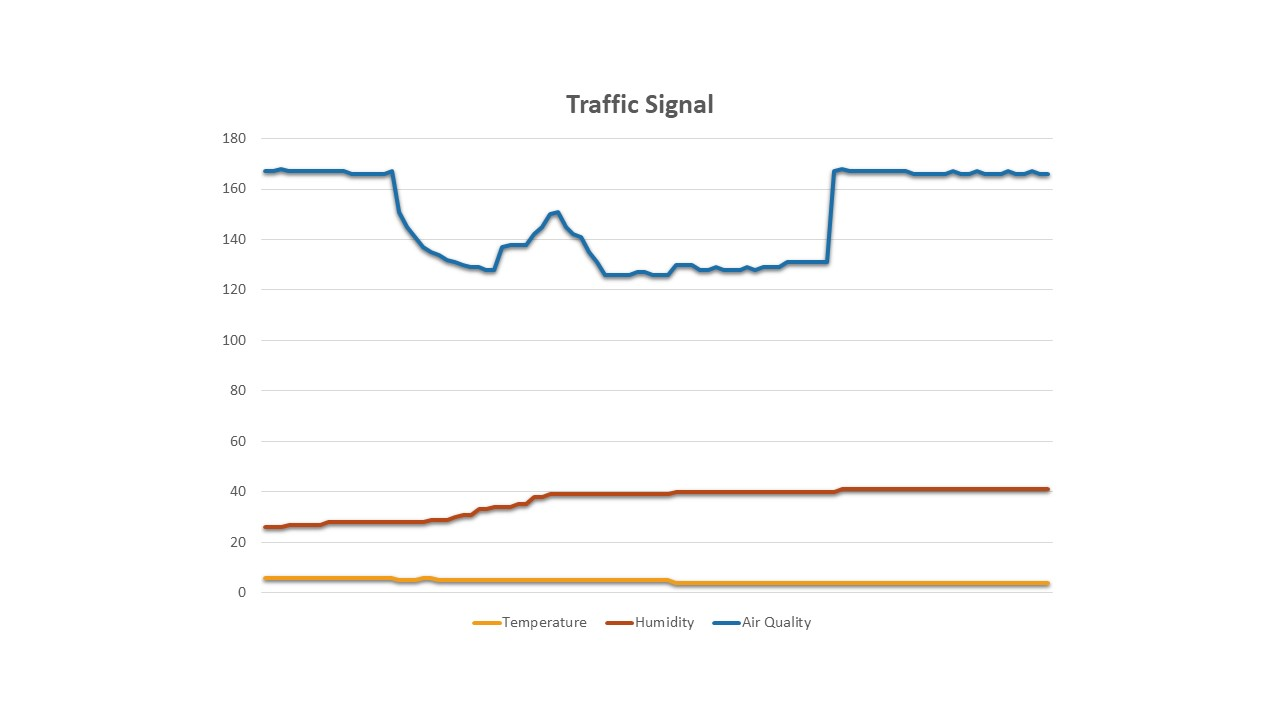

Values plotted in this chart, from the file beside it:
id, temp, humidity, aqi
1, 6, 26, 167
2, 6, 26, 167
3, 6, 26, 168
4, 6, 27, 167
5, 6, 27, 167
6, 6, 27, 167
7, 6, 27, 167
8, 6, 27, 167
9, 6, 28, 167
10, 6, 28, 167
11, 6, 28, 167
12, 6, 28, 166
13, 6, 28, 166
14, 6, 28, 166
15, 6, 28, 166
16, 6, 28, 166
17, 6, 28, 167
18, 5, 28, 151
19, 5, 28, 145
20, 5, 28, 141
21, 6, 28, 137
22, 6, 29, 135
23, 5, 29, 134
24, 5, 29, 132
25, 5, 30, 131
26, 5, 31, 130
27, 5, 31, 129
28, 5, 33, 129
29, 5, 33, 128
30, 5, 34, 128
31, 5, 34, 137
32, 5, 34, 138
33, 5, 35, 138
34, 5, 35, 138
35, 5, 38, 142
36, 5, 38, 145
37, 5, 39, 150
38, 5, 39, 151
39, 5, 39, 145
40, 5, 39, 142
41, 5, 39, 141
42, 5, 39, 135
43, 5, 39, 131
44, 5, 39, 126
45, 5, 39, 126
46, 5, 39, 126
47, 5, 39, 126
48, 5, 39, 127
49, 5, 39, 127
50, 5, 39, 126
51, 5, 39, 126
52, 5, 39, 126
53, 4, 40, 130
54, 4, 40, 130
55, 4, 40, 130
56, 4, 40, 128
57, 4, 40, 128
58, 4, 40, 129
59, 4, 40, 128
60, 4, 40, 128
... 40 more rows
